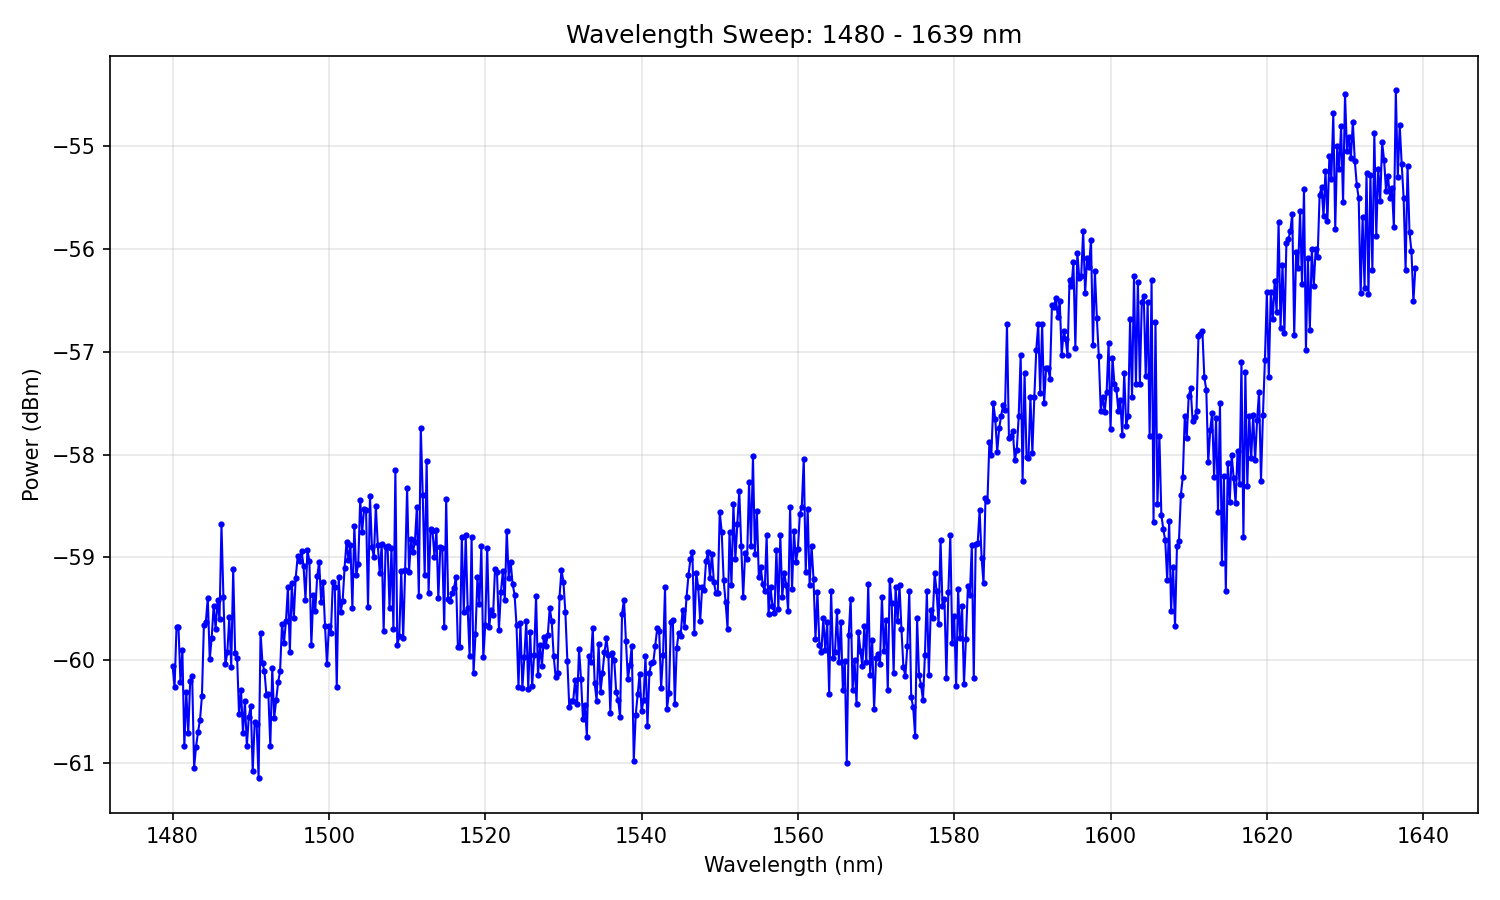

Source data for this figure (header and first rows):
# Wavelength Sweep
# Date: 2026-01-30 17:30:00
# Start: 1480 nm
# Stop: 1639 nm
# Step: 0.25 nm
# Points: 637
# Duration: 788.0 s
#
wavelength_nm, power_dBm
1480, -60.06
1480, -60.27
1480, -59.67
1481, -59.68
1481, -60.21
1481, -59.91
1482, -60.84
1482, -60.31
1482, -60.71
1482, -60.2
1482, -60.15
1483, -61.05
1483, -60.84
1483, -60.7
1484, -60.58
1484, -60.35
1484, -59.66
1484, -59.63
1484, -59.4
1485, -59.99
1485, -59.78
1485, -59.47
1486, -59.69
1486, -59.42
1486, -59.6
1486, -58.68
1486, -59.39
1487, -60.04
1487, -59.92
1487, -59.58
1488, -60.06
1488, -59.11
1488, -59.93
1488, -59.98
1488, -60.53
1489, -60.29
1489, -60.71
1489, -60.4
1490, -60.83
1490, -60.55
1490, -60.45
1490, -61.08
1490, -60.6
1491, -60.63
1491, -61.15
1491, -59.74
1492, -60.03
1492, -60.11
1492, -60.34
1492, -60.33
1492, -60.84
1493, -60.08
... 585 more rows
